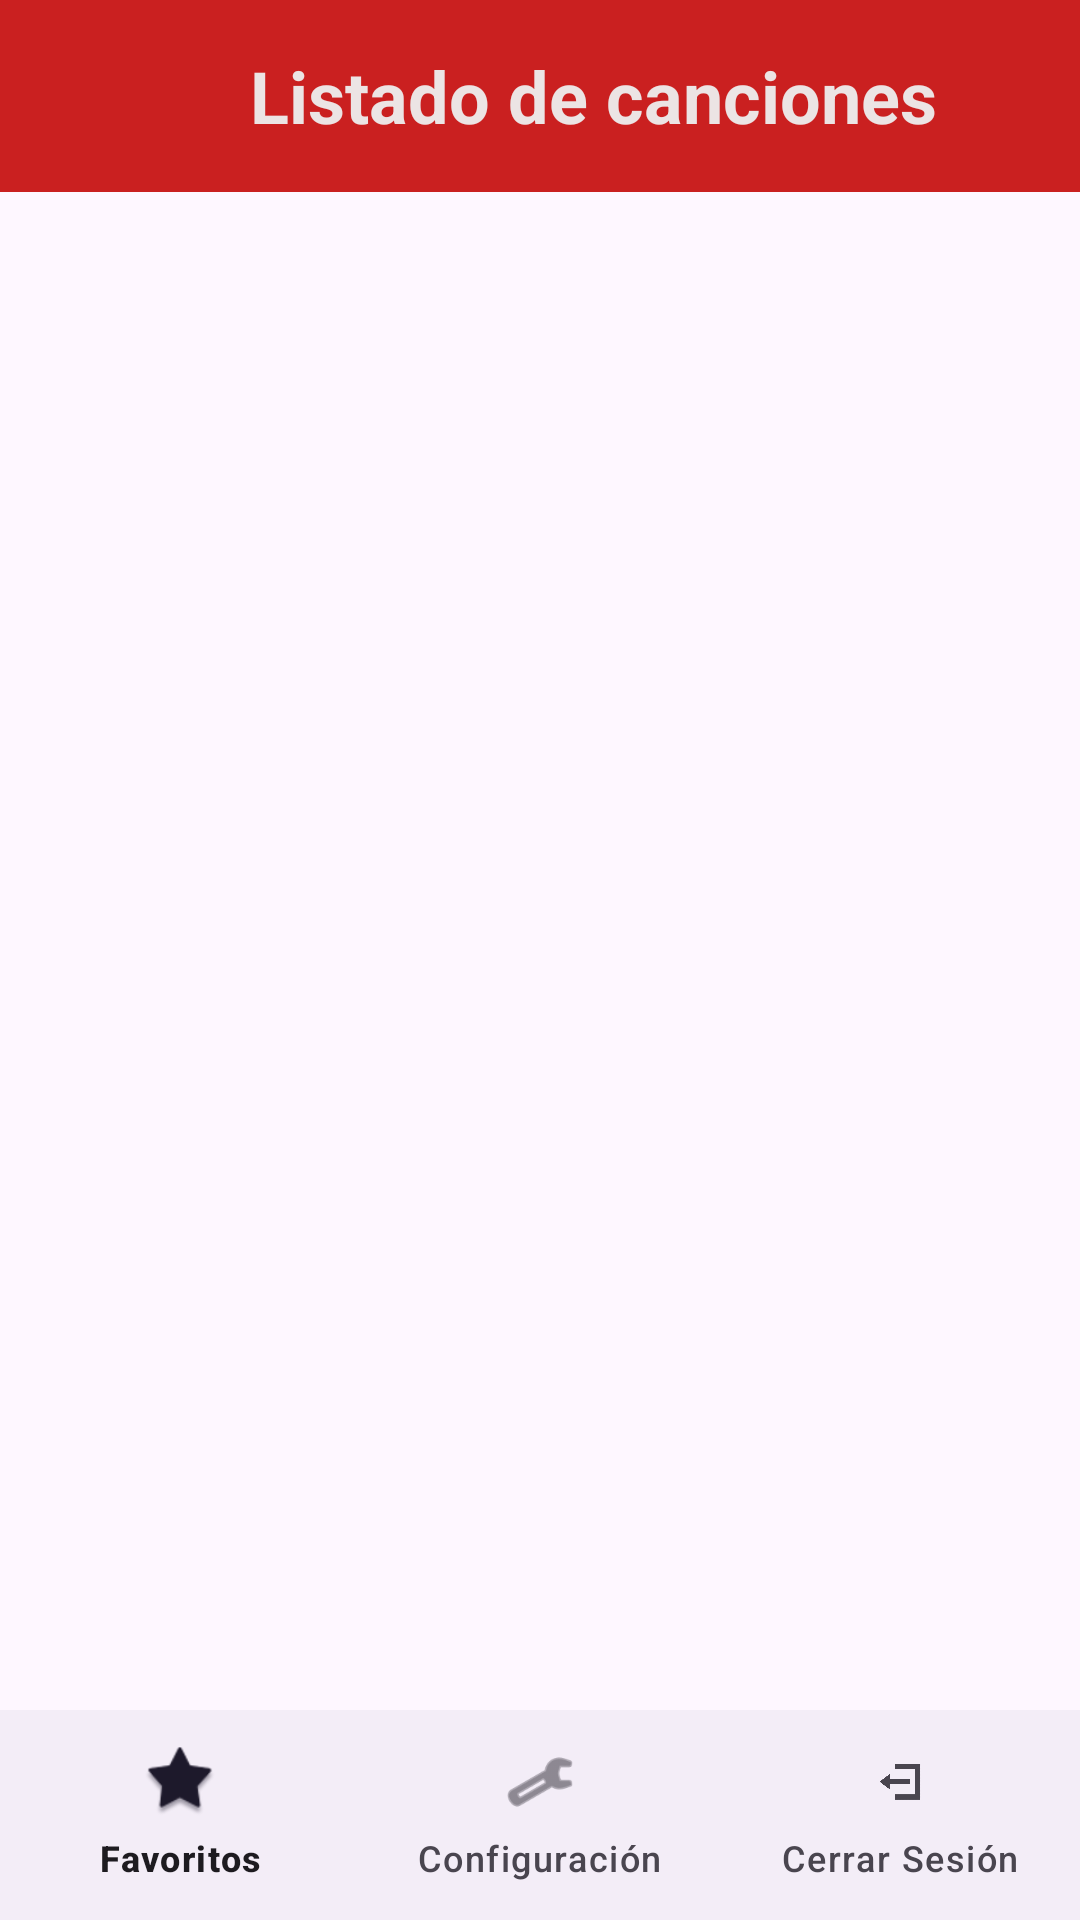

Android layout source for this screen:
<!-- AndroidManifest.xml: application theme Theme.MyTubeApp -->
<!-- res/layout/song_activity.xml -->
<?xml version="1.0" encoding="utf-8"?>
<androidx.constraintlayout.widget.ConstraintLayout xmlns:android="http://schemas.android.com/apk/res/android"
    xmlns:app="http://schemas.android.com/apk/res-auto"
    xmlns:tools="http://schemas.android.com/tools"
    android:layout_width="match_parent"
    android:layout_height="match_parent"
    android:layout_margin="5dp"
    android:orientation="vertical">

    <androidx.recyclerview.widget.RecyclerView
        android:id="@+id/songs_list"
        android:layout_width="match_parent"
        android:layout_height="500dp"
        app:layoutManager="androidx.recyclerview.widget.LinearLayoutManager"
        app:layout_constraintBottom_toTopOf="@+id/bottom_menu_song_activity"
        app:layout_constraintEnd_toEndOf="parent"
        app:layout_constraintStart_toStartOf="parent"
        app:layout_constraintTop_toBottomOf="@+id/toolbar_song_activity"
        app:layout_constraintVertical_bias="1.0" />

    <androidx.appcompat.widget.Toolbar
        android:id="@+id/toolbar_song_activity"
        android:layout_width="match_parent"
        android:layout_height="?attr/actionBarSize"
        android:background="#CA2020"
        android:elevation="4dp"
        app:title=" "
        app:layout_collapseMode="pin"
        app:layout_scrollFlags="scroll|enterAlways"
        tools:ignore="MissingConstraints" >

        
        <LinearLayout
            android:layout_width="wrap_content"
            android:layout_height="match_parent"
            android:orientation="horizontal"
            tools:ignore="UseCompoundDrawables">

            
            <ImageView
                android:layout_width="58dp"
                android:layout_height="match_parent"
                android:src="@drawable/free_youtube_logo_icon_2431_thumb"
                android:contentDescription="@string/icono_de_la_aplicaci_n" />

            <TextView
                android:id="@+id/titulo"
                android:layout_width="233dp"
                android:layout_height="match_parent"
                android:gravity="center|left"
                android:text="@string/listado_de_canciones"
                android:textColor="#ECE4E4"
                android:textSize="24sp"
                android:textStyle="bold"
                tools:ignore="RtlHardcoded,TextSizeCheck" />

        </LinearLayout>
    </androidx.appcompat.widget.Toolbar>

    <EditText
        android:id="@+id/editTextFilter"
        android:layout_width="212dp"
        android:layout_height="45dp"
        android:layout_marginStart="94dp"
        android:layout_marginTop="7dp"
        android:layout_marginEnd="95dp"
        android:layout_marginBottom="10dp"
        android:ems="10"
        android:inputType="text"
        android:visibility="invisible"
        app:layout_constraintBottom_toTopOf="@+id/songs_list"
        app:layout_constraintEnd_toEndOf="parent"
        app:layout_constraintStart_toStartOf="parent"
        app:layout_constraintTop_toBottomOf="@+id/textViewFilter"
        android:autofillHints=""
        tools:ignore="LabelFor" />

    <TextView
        android:id="@+id/textViewFilter"
        android:layout_width="wrap_content"
        android:layout_height="wrap_content"
        android:layout_marginStart="95dp"
        android:layout_marginTop="6dp"
        android:layout_marginEnd="198dp"
        android:layout_marginBottom="7dp"
        android:text="@string/filtrado_por_autor"
        android:visibility="invisible"
        app:layout_constraintBottom_toTopOf="@+id/editTextFilter"
        app:layout_constraintEnd_toEndOf="parent"
        app:layout_constraintStart_toStartOf="parent"
        app:layout_constraintTop_toBottomOf="@+id/toolbar_song_activity" />

    <com.google.android.material.bottomnavigation.BottomNavigationView
        android:id="@+id/bottom_menu_song_activity"
        android:layout_width="match_parent"
        android:layout_height="70dp"
        app:layout_constraintBottom_toBottomOf="parent"
        app:menu="@menu/bottom_menu_song_activity"
        tools:ignore="VisualLintBottomNav" />

</androidx.constraintlayout.widget.ConstraintLayout>
<!-- resources referenced by this layout -->
<resources>
  <string name="filtrado_por_autor">Filtrado por Autor</string>
  <string name="icono_de_la_aplicaci_n">Icono de la aplicación</string>
  <string name="listado_de_canciones">Listado de canciones</string>
  <style name="Theme.MyTubeApp" parent="Base.Theme.MyTubeApp" />
  <style name="Base.Theme.MyTubeApp" parent="Theme.Material3.DayNight.NoActionBar">
          
          
      </style>
</resources>
